Run: headless pygame with SDL's dummy video driver; simulated clock (each Clock.tick advances the game by its frame time, no real sleeping); random seed 0; keys injected as events and as key.get_pressed() state; mouse plan: one left click at the window centre at the start of phase 2, then a move to the lower-right quarter at the start of phase 3.
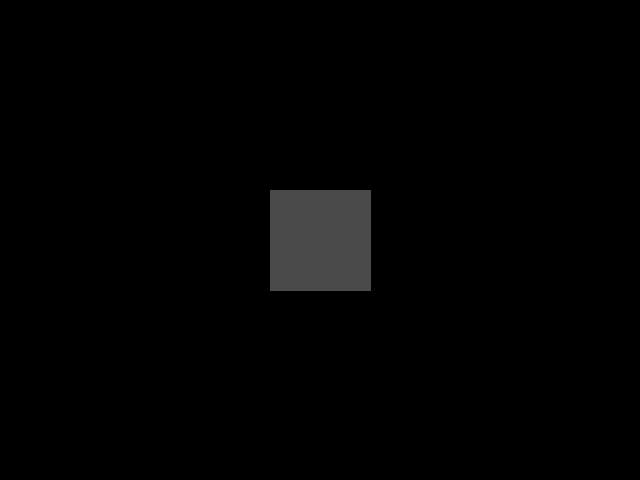
Frame 1 of 4 · flips 1–60 · no input
Frame 2 of 4 · flips 61–180 · clicked the window centre · tapped SPACE, RETURN · held RIGHT (→), D · screen unchanged from frame 1, image omitted
Frame 3 of 4 · flips 181–300 · moved the mouse to the lower-right quarter · held DOWN (↓), S · screen unchanged from frame 2, image omitted
Frame 4 of 4 · flips 301–420 · held LEFT (←), A, UP (↑), W · screen unchanged from frame 3, image omitted

The pygame program that drew these frames:

import pygame
import math

pygame.init()

screen_width, screen_height = 640, 480
screen = pygame.display.set_mode((screen_width, screen_height))
pygame.display.set_caption("THE CUBE")

cube_size = 50
cube_points = [(-cube_size, -cube_size, -cube_size),
               (cube_size, -cube_size, -cube_size),
               (cube_size, cube_size, -cube_size),
               (-cube_size, cube_size, -cube_size),
               (-cube_size, -cube_size, cube_size),
               (cube_size, -cube_size, cube_size),
               (cube_size, cube_size, cube_size),
               (-cube_size, cube_size, cube_size)]

cube_faces = [(0, 1, 2, 3), (0, 4, 5, 1), (1, 5, 6, 2),
              (2, 6, 7, 3), (3, 7, 4, 0), (4, 7, 6, 5)]

face_colors = {
    (0, 1, 2, 3): (100, 100, 100),
    (0, 4, 5, 1): (120, 120, 120),
    (1, 5, 6, 2): (140, 140, 140),
    (2, 6, 7, 3): (160, 160, 160),
    (3, 7, 4, 0): (180, 180, 180),
    (4, 7, 6, 5): (200, 200, 200)
}

angle_x = 0
angle_y = 0
angle_z = 0
rotation_increment = 0.01

camera_distance = 300
camera_speed = 10.0
min_camera_distance = 50
max_camera_distance = 500

zoom = 1.0
zoom_speed = 0.1

mouse_dragging = False
prev_mouse_pos = None

while True:
    for event in pygame.event.get():
        if event.type == pygame.QUIT:
            pygame.quit()
            exit()

        if event.type == pygame.MOUSEBUTTONDOWN and event.button == 1:
            mouse_dragging = True
            prev_mouse_pos = pygame.mouse.get_pos()

        if event.type == pygame.MOUSEBUTTONUP and event.button == 1:
            mouse_dragging = False

        if event.type == pygame.MOUSEBUTTONDOWN and event.button == 4:
            zoom += zoom_speed
            if zoom > 2.0:
                zoom = 2.0
        if event.type == pygame.MOUSEBUTTONDOWN and event.button == 5:
            zoom -= zoom_speed
            if zoom < 0.5:
                zoom = 0.5

    if mouse_dragging:
        current_mouse_pos = pygame.mouse.get_pos()
        delta_x = current_mouse_pos[0] - prev_mouse_pos[0]
        delta_y = current_mouse_pos[1] - prev_mouse_pos[1]

        angle_x -= delta_y * rotation_increment
        angle_y += delta_x * rotation_increment

        prev_mouse_pos = current_mouse_pos

    screen.fill((0, 0, 0))

    rotation_x = [[1, 0, 0],
                  [0, math.cos(angle_x), -math.sin(angle_x)],
                  [0, math.sin(angle_x), math.cos(angle_x)]]

    rotation_y = [[math.cos(angle_y), 0, math.sin(angle_y)],
                  [0, 1, 0],
                  [-math.sin(angle_y), 0, math.cos(angle_y)]]

    rotation_z = [[math.cos(angle_z), -math.sin(angle_z), 0],
                  [math.sin(angle_z), math.cos(angle_z), 0],
                  [0, 0, 1]]

    camera_matrix = [[1, 0, 0, 0],
                     [0, 1, 0, 0],
                     [0, 0, 1, -camera_distance],
                     [0, 0, 0, 1]]

    cube_points_rotated = []

    for point in cube_points:
        point_rotated = point
        point_rotated = [sum([rotation_x[i][j] * point_rotated[j] for j in range(3)]) for i in range(3)]
        point_rotated = [sum([rotation_y[i][j] * point_rotated[j] for j in range(3)]) for i in range(3)]
        point_rotated = [sum([rotation_z[i][j] * point_rotated[j] for j in range(3)]) for i in range(3)]

        point_rotated.append(1)
        point_rotated = [sum([camera_matrix[i][j] * point_rotated[j] for j in range(4)]) for i in range(3)]

        cube_points_rotated.append(point_rotated)

    sorted_faces = sorted(cube_faces, key=lambda face: sum([cube_points_rotated[i][2] for i in face]))

    for face in sorted_faces:
        points = [cube_points_rotated[i] for i in face]
        color = face_colors[face]

        normal = [0, 0, 0]
        for i in range(3):
            normal[0] += (points[i][1] - points[i - 1][1]) * (points[i][2] + points[i - 1][2])
            normal[1] += (points[i][2] - points[i - 1][2]) * (points[i][0] + points[i - 1][0])
            normal[2] += (points[i][0] - points[i - 1][0]) * (points[i][1] + points[i - 1][1])
        length = math.sqrt(sum([n ** 2 for n in normal]))
        if length != 0:
            normal = [n / length for n in normal]
        shading = sum([normal[i] * rotation_z[i][2] for i in range(3)])

        color = tuple(int(max(0, min(255, c * shading))) for c in color)

        points = [(p[0] * zoom, p[1] * zoom, p[2] * zoom) for p in points]

        pygame.draw.polygon(screen, color, [(p[0] + screen_width / 2, p[1] + screen_height / 2) for p in points])

    pygame.display.update()
